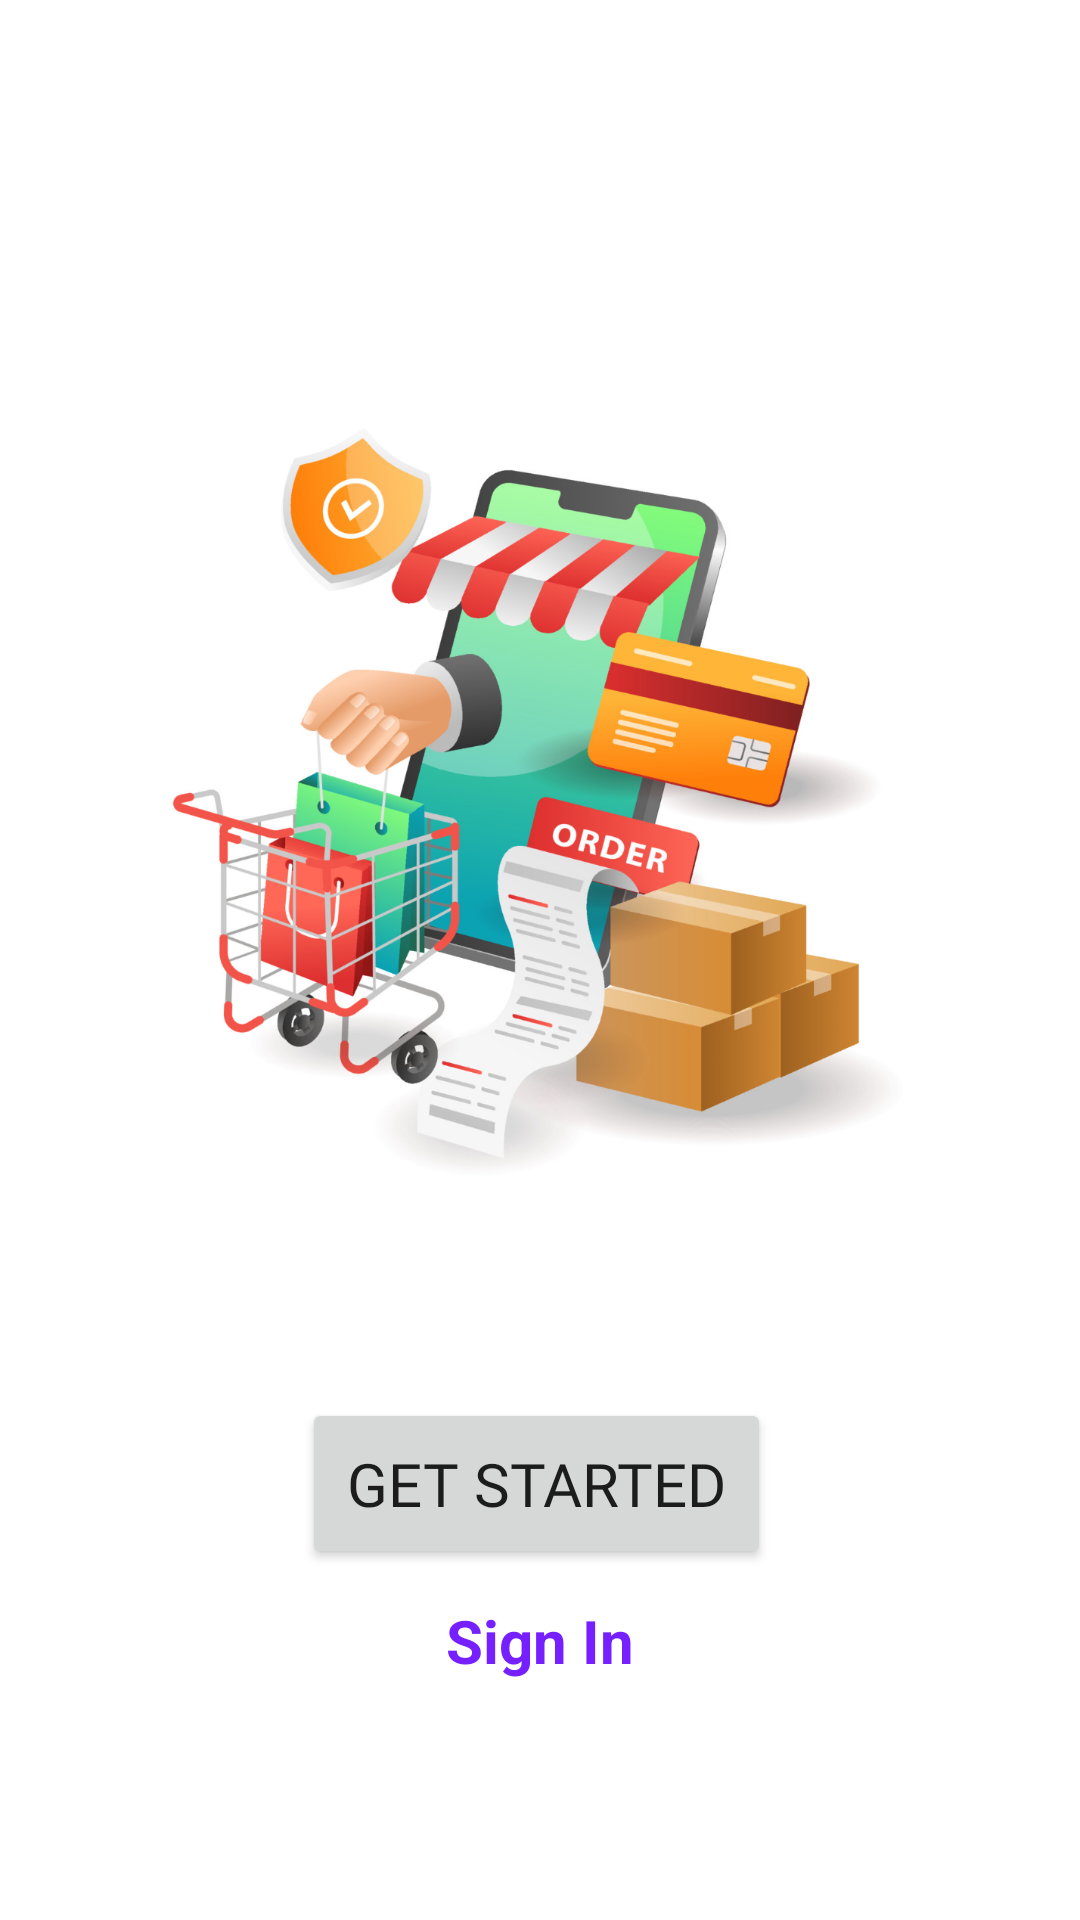

Here is an Android app screen rendered from its layout file. Give the layout XML and the strings, colors and styles it references.
<!-- AndroidManifest.xml: application theme Theme.EShop -->
<!-- res/layout/activity_get_started.xml -->
<?xml version="1.0" encoding="utf-8"?>
<androidx.constraintlayout.widget.ConstraintLayout xmlns:android="http://schemas.android.com/apk/res/android"
    xmlns:app="http://schemas.android.com/apk/res-auto"
    xmlns:tools="http://schemas.android.com/tools"
    android:layout_width="match_parent"
    android:layout_height="match_parent"
    tools:context=".GetStartedActivity">

    <ScrollView
        android:layout_width="match_parent"
        android:layout_height="match_parent">

        <LinearLayout
            android:layout_width="match_parent"
            android:layout_height="wrap_content"
            android:orientation="vertical"
            android:layout_gravity="center">

            <androidx.constraintlayout.widget.ConstraintLayout
                android:id="@+id/constraintLayout"
                android:layout_width="wrap_content"
                android:layout_height="wrap_content">

                <ImageView
                    android:layout_width="wrap_content"
                    android:layout_height="wrap_content"
                    app:layout_constraintBottom_toBottomOf="parent"
                    app:layout_constraintEnd_toEndOf="parent"
                    app:layout_constraintHorizontal_bias="0.0"
                    app:layout_constraintStart_toStartOf="parent"
                    app:layout_constraintTop_toTopOf="parent"
                    app:layout_constraintVertical_bias="1.0"
                    app:srcCompat="@drawable/vector" />

            </androidx.constraintlayout.widget.ConstraintLayout>

            <androidx.constraintlayout.widget.ConstraintLayout
                android:layout_width="match_parent"
                android:layout_height="wrap_content">

                <Button
                    android:id="@+id/get_started_main_btn"
                    android:layout_width="wrap_content"
                    android:layout_height="wrap_content"
                    android:fontFamily="@font/poppins_bold"
                    android:text="Get Started"
                    android:textAlignment="center"
                    android:textSize="20dp"
                    android:padding="15dp"
                    app:cornerRadius="?attr/listPreferredItemHeightLarge"
                    app:layout_constraintEnd_toEndOf="parent"
                    app:layout_constraintHorizontal_bias="0.494"
                    app:layout_constraintStart_toStartOf="parent"
                    app:layout_constraintTop_toTopOf="parent"
                    app:layout_constraintVertical_bias="0.316" />

                <Button
                    android:id="@+id/get_started_sign_in_btn"
                    android:layout_width="wrap_content"
                    android:layout_height="wrap_content"
                    android:background="@android:color/transparent"
                    android:backgroundTint="#FFFFFF"
                    android:text="Sign In"
                    android:textAllCaps="false"
                    android:textAppearance="@style/TextAppearance.AppCompat.Small"
                    android:textColor="@color/purple"
                    android:textSize="20sp"
                    android:textStyle="bold"
                    android:theme="@style/Platform.MaterialComponents.Light"
                    android:visibility="visible"
                    app:iconTint="@color/white"
                    app:layout_constraintEnd_toEndOf="parent"
                    app:layout_constraintStart_toStartOf="parent"
                    app:layout_constraintTop_toBottomOf="@+id/get_started_main_btn" />
            </androidx.constraintlayout.widget.ConstraintLayout>
        </LinearLayout>
    </ScrollView>

</androidx.constraintlayout.widget.ConstraintLayout>
<!-- resources referenced by this layout -->
<resources>
  <color name="purple">#FF7620FF</color>
  <color name="white">#FFFFFFFF</color>
  <!-- drawable vector: png bitmap (drawable-hdpi, 202055 bytes) -->
  <style name="Theme.EShop" parent="Theme.MaterialComponents.DayNight.NoActionBar">
          
          <item name="colorPrimary">@color/purple</item>
          <item name="colorPrimaryVariant">@color/dark_gray</item>
          <item name="colorOnPrimary">@color/white</item>
          
          <item name="colorSecondary">@color/gray</item>
          <item name="colorSecondaryVariant">@color/off_white</item>
          <item name="colorOnSecondary">@color/black</item>
          
          <item name="android:statusBarColor" tools:targetApi="l">?attr/colorPrimaryVariant</item>
          
      </style>
  <color name="dark_gray">#FF707070</color>
  <color name="gray">#FFCECECE</color>
  <color name="off_white">#FFEFEFEF</color>
  <color name="black">#FF000000</color>
</resources>
